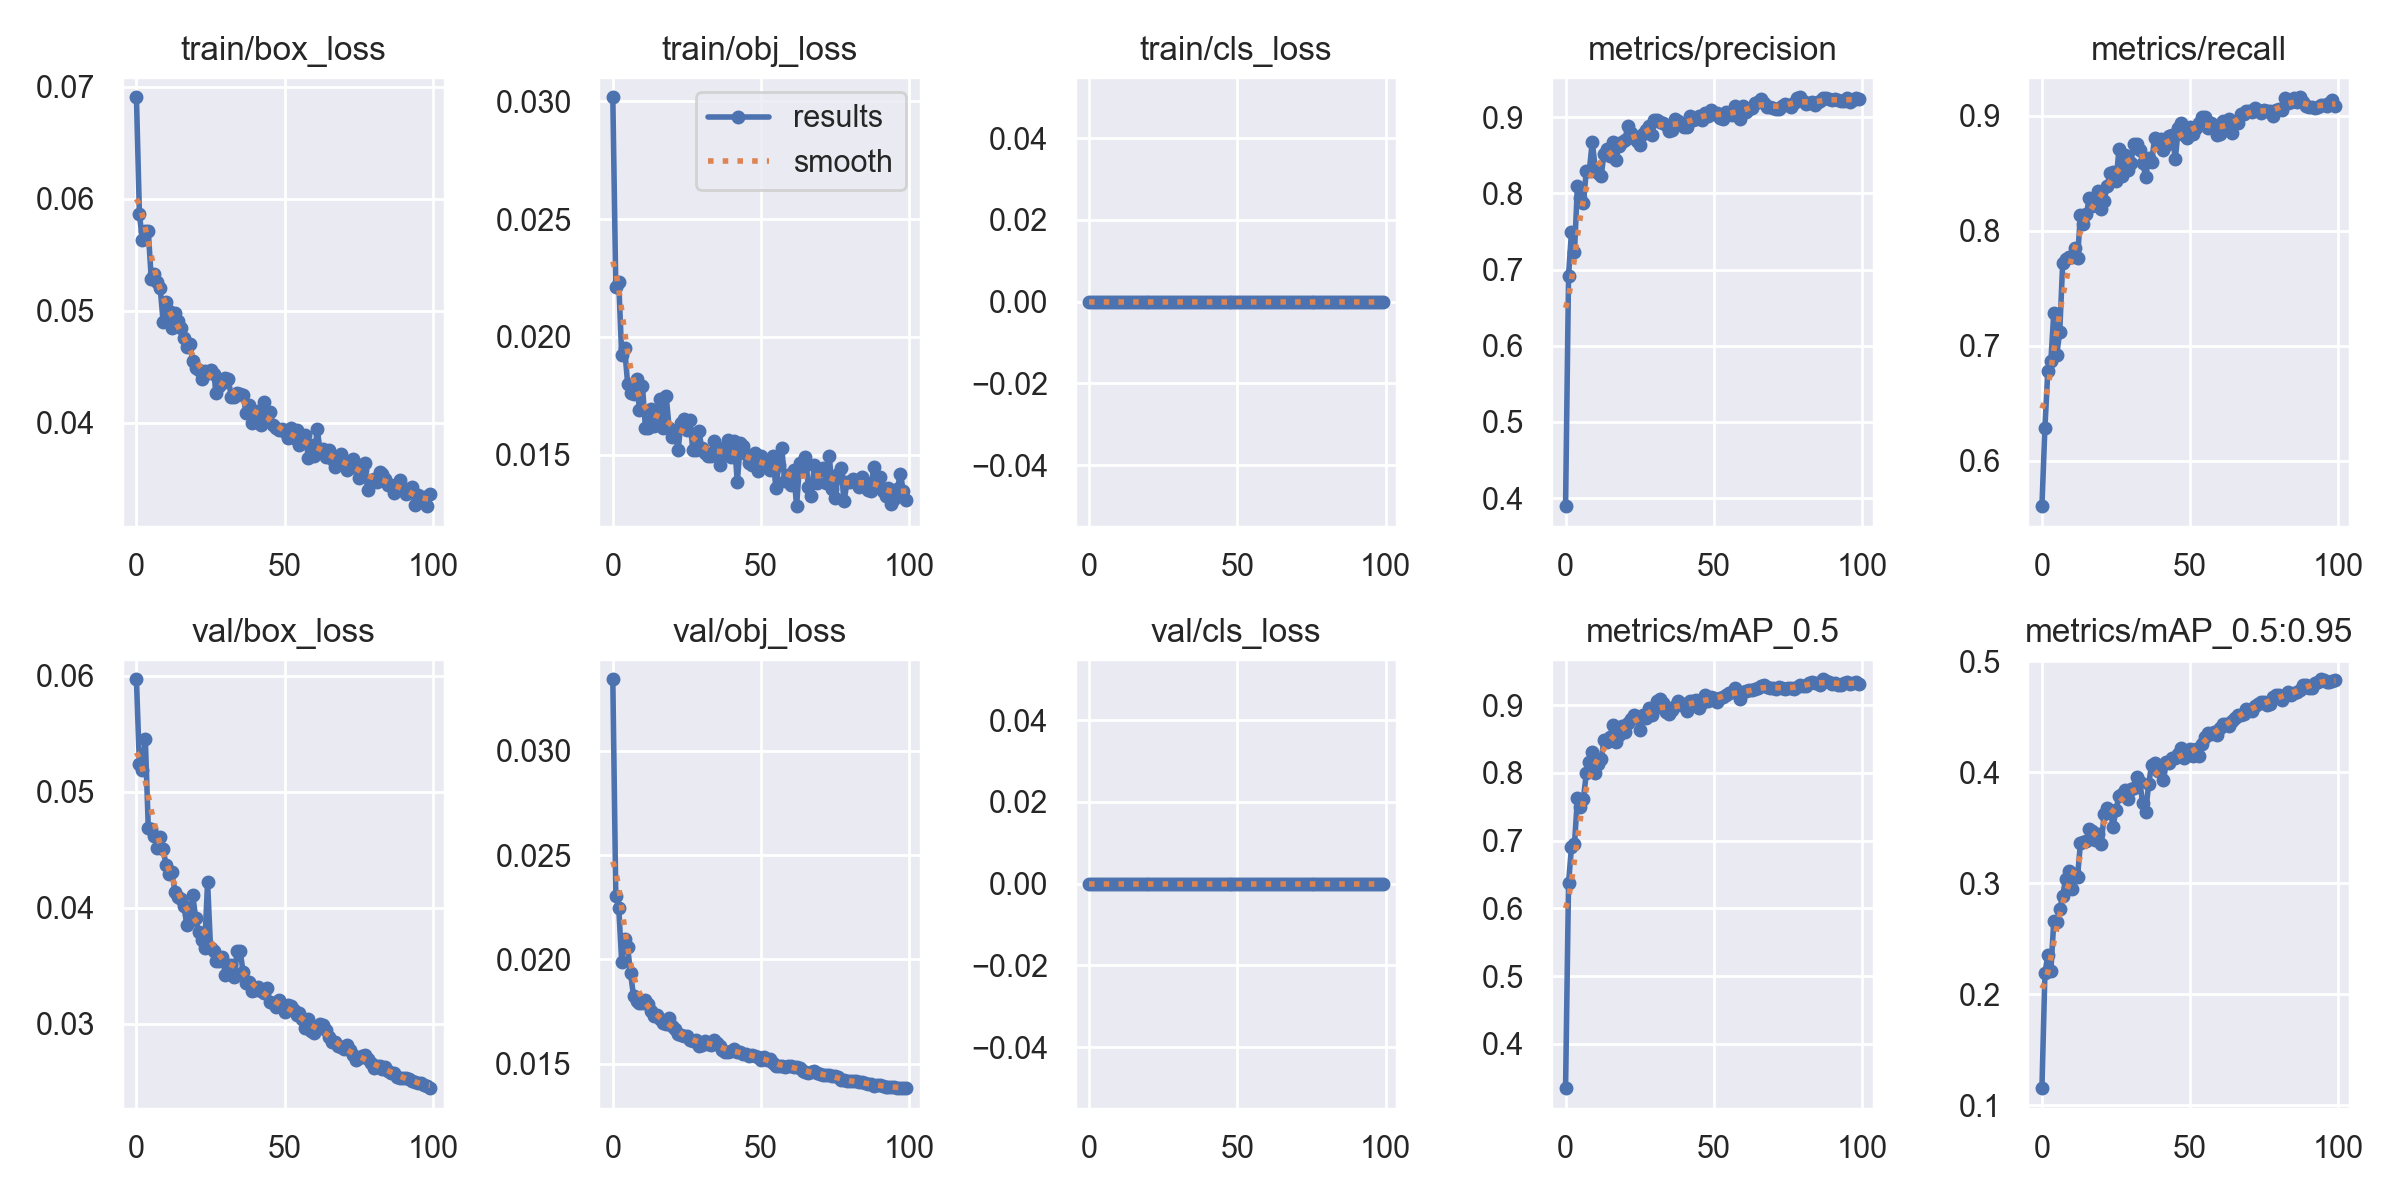

Source data for this figure (header and first rows):
epoch, train/box_loss, train/obj_loss, train/cls_loss, metrics/precision, metrics/recall, metrics/mAP_0.5, metrics/mAP_0.5:0.95, val/box_loss, val/obj_loss, val/cls_loss, x/lr0, x/lr1, x/lr2
0, 0.06904, 0.03018, 0, 0.3893, 0.5605, 0.3348, 0.1155, 0.05971, 0.03343, 0, 0.07088, 0.003235, 0.003235
1, 0.05865, 0.02212, 0, 0.6917, 0.6289, 0.6371, 0.219, 0.05238, 0.02304, 0, 0.04082, 0.006504, 0.006504
2, 0.05628, 0.02232, 0, 0.7496, 0.6784, 0.6906, 0.2358, 0.05188, 0.02249, 0, 0.01069, 0.009706, 0.009706
3, 0.05715, 0.01921, 0, 0.7229, 0.6865, 0.6944, 0.2208, 0.05453, 0.01987, 0, 0.009703, 0.009703, 0.009703
4, 0.05707, 0.01951, 0, 0.8094, 0.7284, 0.7623, 0.266, 0.04688, 0.02099, 0, 0.009703, 0.009703, 0.009703
5, 0.05285, 0.01801, 0, 0.7943, 0.6923, 0.7493, 0.2654, 0.04676, 0.02058, 0, 0.009604, 0.009604, 0.009604
6, 0.05332, 0.01761, 0, 0.7869, 0.7118, 0.7615, 0.2766, 0.04618, 0.01933, 0, 0.009505, 0.009505, 0.009505
7, 0.05254, 0.01759, 0, 0.8295, 0.7717, 0.7991, 0.289, 0.04517, 0.01823, 0, 0.009406, 0.009406, 0.009406
8, 0.05207, 0.01821, 0, 0.8293, 0.775, 0.8156, 0.3041, 0.04615, 0.01801, 0, 0.009307, 0.009307, 0.009307
9, 0.04904, 0.01688, 0, 0.8674, 0.7768, 0.8312, 0.3108, 0.04505, 0.01791, 0, 0.009208, 0.009208, 0.009208
10, 0.05076, 0.01792, 0, 0.8339, 0.7774, 0.7993, 0.295, 0.04369, 0.01793, 0, 0.009109, 0.009109, 0.009109
11, 0.05001, 0.01615, 0, 0.8268, 0.7847, 0.8131, 0.3088, 0.04293, 0.01805, 0, 0.00901, 0.00901, 0.00901
12, 0.04849, 0.01612, 0, 0.8234, 0.776, 0.8201, 0.3057, 0.04308, 0.01784, 0, 0.008911, 0.008911, 0.008911
13, 0.04981, 0.01696, 0, 0.852, 0.8139, 0.8488, 0.3363, 0.04141, 0.01754, 0, 0.008812, 0.008812, 0.008812
14, 0.04913, 0.01622, 0, 0.8578, 0.8061, 0.8457, 0.337, 0.04095, 0.01731, 0, 0.008713, 0.008713, 0.008713
15, 0.04844, 0.01665, 0, 0.8495, 0.8143, 0.8523, 0.3381, 0.0408, 0.01734, 0, 0.008614, 0.008614, 0.008614
16, 0.04754, 0.01737, 0, 0.8669, 0.8284, 0.871, 0.3494, 0.04013, 0.01713, 0, 0.008515, 0.008515, 0.008515
17, 0.04681, 0.01612, 0, 0.8434, 0.821, 0.8462, 0.3473, 0.03856, 0.01694, 0, 0.008416, 0.008416, 0.008416
18, 0.04706, 0.01749, 0, 0.8618, 0.824, 0.8559, 0.3392, 0.03891, 0.01689, 0, 0.008317, 0.008317, 0.008317
19, 0.04555, 0.01613, 0, 0.8671, 0.8346, 0.8688, 0.3442, 0.0411, 0.0172, 0, 0.008218, 0.008218, 0.008218
20, 0.04491, 0.01573, 0, 0.8702, 0.8189, 0.8599, 0.3359, 0.03909, 0.01682, 0, 0.008119, 0.008119, 0.008119
21, 0.04476, 0.01602, 0, 0.8884, 0.826, 0.8736, 0.3625, 0.03788, 0.01667, 0, 0.00802, 0.00802, 0.00802
22, 0.04396, 0.01519, 0, 0.8789, 0.8389, 0.8788, 0.3681, 0.03721, 0.01643, 0, 0.007921, 0.007921, 0.007921
23, 0.04466, 0.01632, 0, 0.8731, 0.85, 0.8858, 0.3663, 0.03653, 0.01637, 0, 0.007822, 0.007822, 0.007822
24, 0.04443, 0.01652, 0, 0.8692, 0.851, 0.8814, 0.3512, 0.04223, 0.01632, 0, 0.007723, 0.007723, 0.007723
25, 0.04476, 0.01606, 0, 0.8639, 0.8428, 0.8637, 0.3665, 0.03654, 0.01634, 0, 0.007624, 0.007624, 0.007624
26, 0.04438, 0.01647, 0, 0.8783, 0.8711, 0.8859, 0.3789, 0.03625, 0.01612, 0, 0.007525, 0.007525, 0.007525
27, 0.04268, 0.01519, 0, 0.8828, 0.8477, 0.8808, 0.3806, 0.0354, 0.0161, 0, 0.007426, 0.007426, 0.007426
28, 0.04328, 0.01521, 0, 0.8888, 0.8659, 0.896, 0.3842, 0.03544, 0.01616, 0, 0.007327, 0.007327, 0.007327
29, 0.04359, 0.01601, 0, 0.8769, 0.8524, 0.8851, 0.3762, 0.03576, 0.01587, 0, 0.007228, 0.007228, 0.007228
30, 0.04399, 0.0153, 0, 0.8966, 0.8588, 0.894, 0.3854, 0.03426, 0.01591, 0, 0.007129, 0.007129, 0.007129
31, 0.04393, 0.01505, 0, 0.8965, 0.875, 0.9061, 0.3863, 0.03504, 0.01611, 0, 0.00703, 0.00703, 0.00703
32, 0.04229, 0.01495, 0, 0.894, 0.8755, 0.9087, 0.396, 0.0351, 0.01593, 0, 0.006931, 0.006931, 0.006931
33, 0.04232, 0.01493, 0, 0.8925, 0.8702, 0.9024, 0.3914, 0.03405, 0.01589, 0, 0.006832, 0.006832, 0.006832
34, 0.0427, 0.01557, 0, 0.8902, 0.8591, 0.8896, 0.3724, 0.03632, 0.01614, 0, 0.006733, 0.006733, 0.006733
35, 0.0426, 0.01527, 0, 0.8824, 0.8466, 0.8867, 0.3641, 0.03624, 0.01602, 0, 0.006634, 0.006634, 0.006634
36, 0.04253, 0.01456, 0, 0.8838, 0.8628, 0.8931, 0.3895, 0.03446, 0.01587, 0, 0.006535, 0.006535, 0.006535
37, 0.04089, 0.01503, 0, 0.8971, 0.8594, 0.898, 0.4068, 0.03349, 0.01566, 0, 0.006436, 0.006436, 0.006436
38, 0.04164, 0.01534, 0, 0.8956, 0.8803, 0.9053, 0.4082, 0.03359, 0.01555, 0, 0.006337, 0.006337, 0.006337
39, 0.04002, 0.01562, 0, 0.8918, 0.8784, 0.9003, 0.4016, 0.03283, 0.01558, 0, 0.006238, 0.006238, 0.006238
40, 0.04072, 0.01489, 0, 0.8875, 0.88, 0.9014, 0.4058, 0.03291, 0.01559, 0, 0.006139, 0.006139, 0.006139
41, 0.04111, 0.01558, 0, 0.8869, 0.8704, 0.8913, 0.3935, 0.0332, 0.01571, 0, 0.00604, 0.00604, 0.00604
42, 0.03983, 0.01382, 0, 0.9018, 0.8744, 0.9056, 0.4092, 0.03287, 0.01558, 0, 0.005941, 0.005941, 0.005941
43, 0.0419, 0.01548, 0, 0.8962, 0.8827, 0.9059, 0.4081, 0.03266, 0.01554, 0, 0.005842, 0.005842, 0.005842
44, 0.04082, 0.01538, 0, 0.8978, 0.8828, 0.9079, 0.4125, 0.03306, 0.01549, 0, 0.005743, 0.005743, 0.005743
45, 0.04099, 0.01501, 0, 0.9017, 0.862, 0.8962, 0.4126, 0.03191, 0.01546, 0, 0.005644, 0.005644, 0.005644
46, 0.03982, 0.01464, 0, 0.8968, 0.8895, 0.9036, 0.4164, 0.03179, 0.01539, 0, 0.005545, 0.005545, 0.005545
47, 0.03954, 0.01456, 0, 0.9059, 0.8937, 0.9149, 0.4215, 0.0315, 0.0154, 0, 0.005446, 0.005446, 0.005446
48, 0.03937, 0.01508, 0, 0.9012, 0.8832, 0.9067, 0.4131, 0.03208, 0.01539, 0, 0.005347, 0.005347, 0.005347
49, 0.03943, 0.01429, 0, 0.9101, 0.8804, 0.9116, 0.4156, 0.03163, 0.01534, 0, 0.005248, 0.005248, 0.005248
50, 0.03918, 0.01493, 0, 0.9042, 0.8899, 0.9098, 0.4207, 0.03098, 0.0152, 0, 0.005149, 0.005149, 0.005149
51, 0.03864, 0.01476, 0, 0.9056, 0.8841, 0.9051, 0.4146, 0.03159, 0.01533, 0, 0.00505, 0.00505, 0.00505
52, 0.03951, 0.01457, 0, 0.8987, 0.8894, 0.9099, 0.4208, 0.03154, 0.01517, 0, 0.004951, 0.004951, 0.004951
53, 0.0387, 0.01434, 0, 0.8974, 0.8933, 0.9114, 0.4145, 0.03118, 0.01522, 0, 0.004852, 0.004852, 0.004852
54, 0.03934, 0.01494, 0, 0.9068, 0.8984, 0.915, 0.4259, 0.0308, 0.01503, 0, 0.004753, 0.004753, 0.004753
55, 0.038, 0.01359, 0, 0.9053, 0.8986, 0.9179, 0.432, 0.03098, 0.01491, 0, 0.004654, 0.004654, 0.004654
56, 0.03881, 0.01455, 0, 0.9031, 0.8894, 0.9186, 0.4359, 0.03042, 0.01491, 0, 0.004555, 0.004555, 0.004555
57, 0.0389, 0.01529, 0, 0.9148, 0.8932, 0.9256, 0.4348, 0.02961, 0.01488, 0, 0.004456, 0.004456, 0.004456
58, 0.03688, 0.01386, 0, 0.906, 0.8889, 0.9187, 0.4361, 0.03044, 0.01483, 0, 0.004357, 0.004357, 0.004357
59, 0.03802, 0.01412, 0, 0.8978, 0.8829, 0.9083, 0.4333, 0.02942, 0.01489, 0, 0.004258, 0.004258, 0.004258
... 40 more rows
